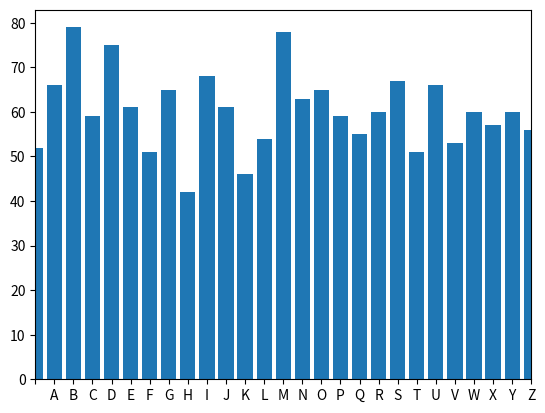

Generate this figure with matplotlib:
# -*- coding: utf-8 -*-
"""
Created on Thu Mar 26 09:30:14 2020

[redacted]
"""

from random import randint
import matplotlib.pylab as plt

#we need the alphabet because we convert letters into numerical values to be able to use
#mathematical operations (note we encrypt the spaces as well)
ALPHABET = ' ABCDEFGHIJKLMNOPQRSTUVWXYZ'

#one time pad (OTP) encryption
def encrypt(plain_text, key):

	#convert the letters to uppercase
	plain_text = plain_text.upper()
	cipher_text = ''
	
	#consider all the plain_text letters: enumerate returns the item + it's index
	for index, char in enumerate(plain_text):
		#the value with which we shift the given letter
		key_index = key[index]
		#the given letter in the plain_text
		char_index = ALPHABET.find(char)
		#encrypted letter = char's value in the plain_text + random value (+using mod26)
		cipher_text += ALPHABET[(char_index+key_index)%len(ALPHABET)]	
		
	return cipher_text
	
#decrypting the one time pad (OTP)
def decrypt(cipher_text, key):

	plain_text = ''
	
	for index, char in enumerate(cipher_text):
		key_index = key[index]
		char_index = ALPHABET.find(char)
		plain_text += ALPHABET[(char_index-key_index)%len(ALPHABET)]	
		
	return plain_text	

#generating the random sequence (it is a pseudo-random sequence!!!)
def random_sequence(plain_text):

	#we store the random values in a list
	random_sequence = []

	#generating as many random values as the number of characters in the plain_text
	#size of the key = size of the plain_text
	for rand in range(len(plain_text)):
		random_sequence.append(randint(0,len(ALPHABET)))
		
	return random_sequence
	
def frequency_analysis(plain_text):

	#the text we analyise
	plain_text = plain_text.upper()

	#we use a dictionary to store the letter-frequency pair
	letter_frequency = {}

	#initialize the dictionary (of course with 0 frequencies)
	for letter in ALPHABET:
		letter_frequency[letter] = 0
		
	#let's consider the text we want to analyse	
	for letter in plain_text:
		#we keep incrementing the occurence of the given letter
		if letter in ALPHABET:
			letter_frequency[letter] += 1
			
	return letter_frequency

#plot the histogram of the letter-frequency pairs

def plot_distribution(letter_frequency):
	centers = range(len(ALPHABET))
	plt.bar(centers, letter_frequency.values(), align='center', tick_label=letter_frequency.keys())
	plt.xlim([0,len(ALPHABET)-1])
	plt.show()
	
if __name__ == "__main__":
	
   plain_text = "Shannon defined the quantity of information produced by a source for example the quantity in a message by a formula similar to the equation that defines thermodynamic entropy in physics. In its most basic terms Shannons informational entropy is the number of binary digits required to encode a message. Today that sounds like a simple even obvious way to define how much information is in a message. In 1948, at the very dawn of the information age, this digitizing of information of any sort was a revolutionary step. His paper may have been the first to use the word bit, short for binary digit. As well as defining information, Shannon analyzed the ability to send information through a communications channel. He found that a channel had a certain maximum transmission rate that could not be exceeded. Today we call that the bandwidth of the channel. Shannon demonstrated mathematically that even in a noisy channel with a low bandwidth, essentially perfect, error-free communication could be achieved by keeping the transmission rate within the channel's bandwidth and by using error-correcting schemes: the transmission of additional bits that would enable the data to be extracted from the noise-ridden signal. Today everything from modems to music CDs rely on error-correction to function. A major accomplishment of quantum-information scientists has been the development of techniques to correct errors introduced in quantum information and to determine just how much can be done with a noisy quantum communications channel or with entangled quantum bits (qubits) whose entanglement has been partially degraded by noise."
	
   print("Original message: %s" % plain_text)
   key = random_sequence(plain_text)
   print(" ")
   cipher_text = encrypt(plain_text, key)
   print(" ")
    
   print("Encrypted message: %s" % cipher_text)
   decrypted_text = decrypt(cipher_text, key)
   print("")
   print("Decrypted message: %s" % decrypted_text)
	
   plot_distribution(frequency_analysis(cipher_text))
	